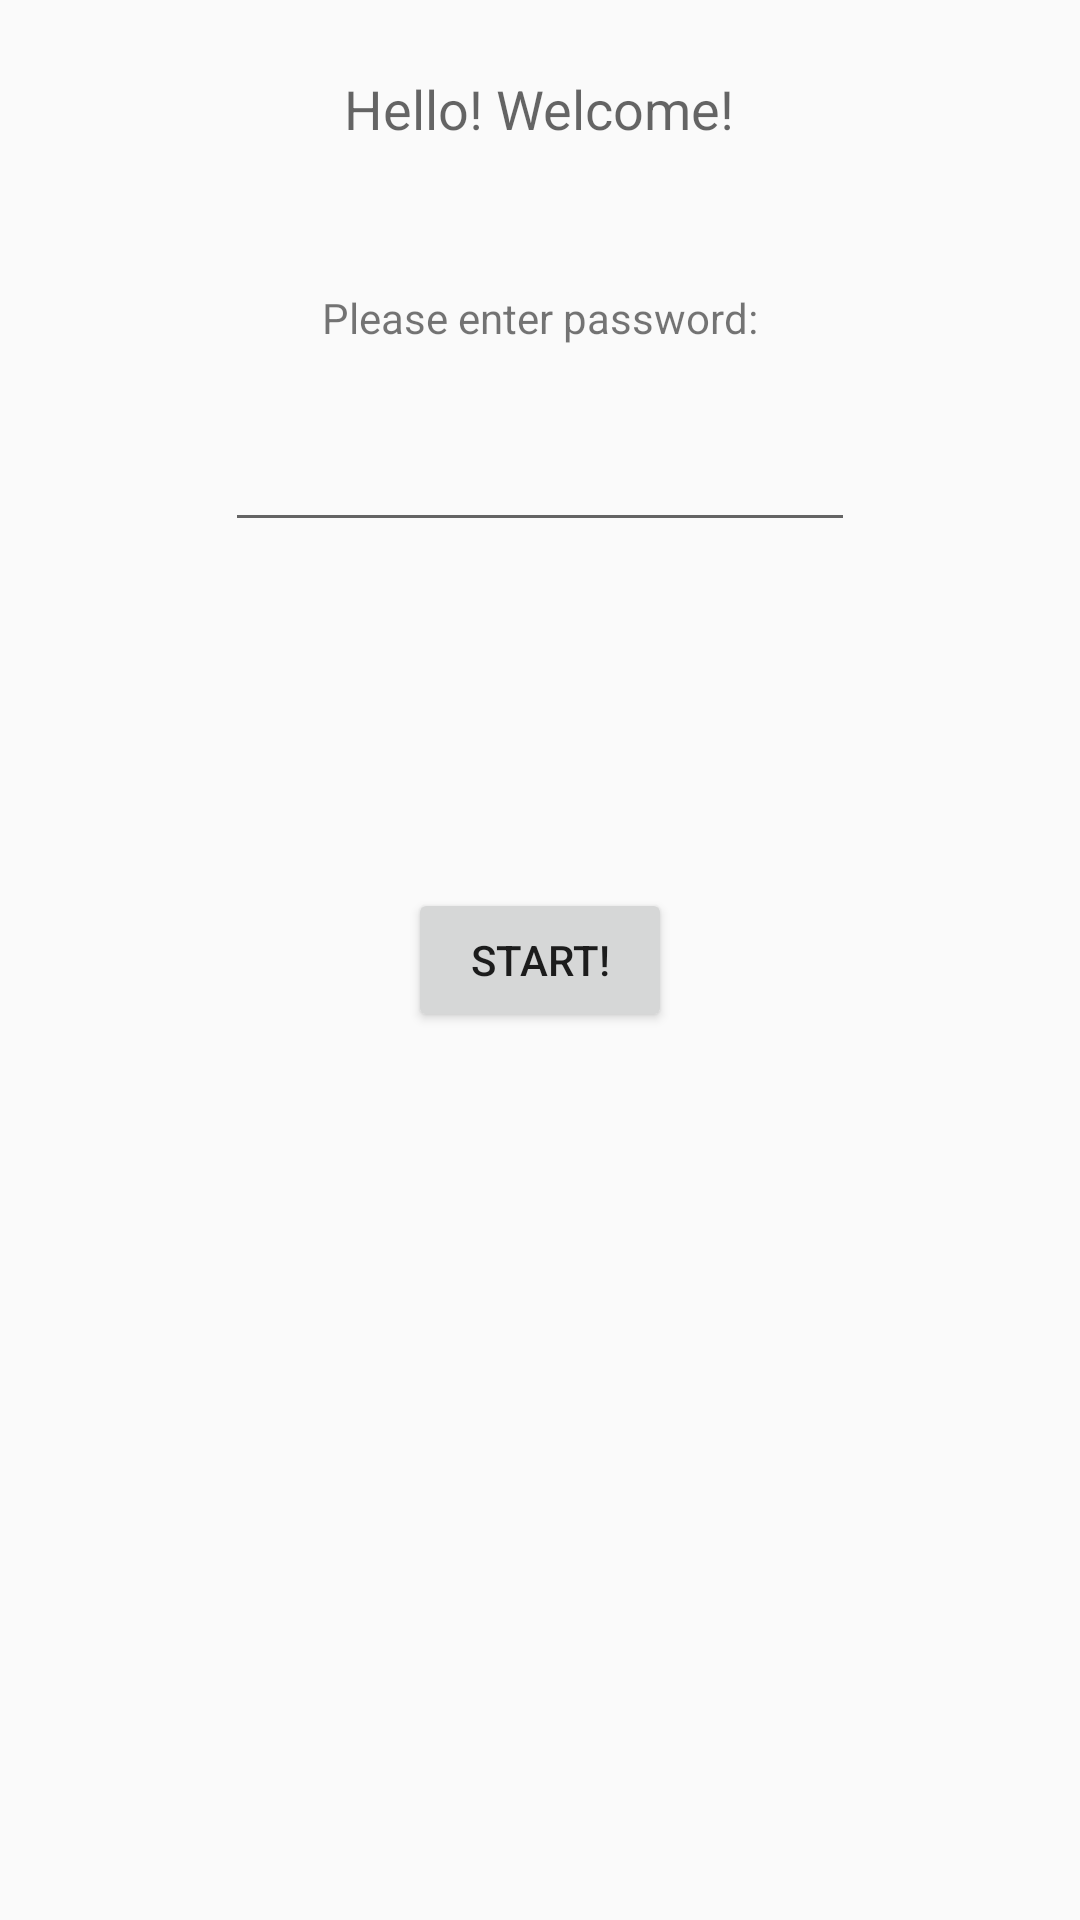

This screen was rendered from an Android layout file. Write that file and the resources it references.
<!-- AndroidManifest.xml: application theme AppTheme -->
<!-- res/layout/activity_firstrun.xml -->
<?xml version="1.0" encoding="utf-8"?>
<RelativeLayout xmlns:android="http://schemas.android.com/apk/res/android"
    android:orientation="vertical" android:layout_width="match_parent"
    android:layout_height="match_parent">

    <TextView
        android:layout_width="wrap_content"
        android:layout_height="wrap_content"
        android:textAppearance="?android:attr/textAppearanceMedium"
        android:text="@string/text_greeting"
        android:id="@+id/textView"
        android:layout_alignParentTop="true"
        android:layout_centerHorizontal="true"
        android:layout_marginTop="24dp" />

    <Button
        android:layout_width="wrap_content"
        android:layout_height="wrap_content"
        android:text="@string/start_button"
        android:id="@+id/button"
        android:layout_centerVertical="true"
        android:layout_centerHorizontal="true" />

    <EditText
        android:layout_width="wrap_content"
        android:layout_height="wrap_content"
        android:inputType="textPassword"
        android:ems="10"
        android:id="@+id/editText"
        android:layout_below="@+id/textView2"
        android:layout_centerHorizontal="true"
        android:layout_marginTop="24dp" />

    <TextView
        android:layout_width="wrap_content"
        android:layout_height="wrap_content"
        android:textAppearance="?android:attr/textAppearanceSmall"
        android:text="@string/enter_password"
        android:id="@+id/textView2"
        android:layout_marginTop="48dp"
        android:layout_below="@+id/textView"
        android:layout_centerHorizontal="true" />

</RelativeLayout>
<!-- resources referenced by this layout -->
<resources>
  <string name="enter_password">Please enter password:</string>
  <string name="start_button">Start!</string>
  <string name="text_greeting">Hello! Welcome!</string>
  <style name="AppTheme" parent="Theme.AppCompat.Light.DarkActionBar">
          
          <item name="colorPrimary">@color/colorPrimary</item>
          <item name="colorPrimaryDark">@color/colorPrimaryDark</item>
          <item name="colorAccent">@color/colorAccent</item>
      </style>
  <color name="colorPrimary">#696969</color>
  <color name="colorPrimaryDark">#303F9F</color>
  <color name="colorAccent">#737373</color>
</resources>
